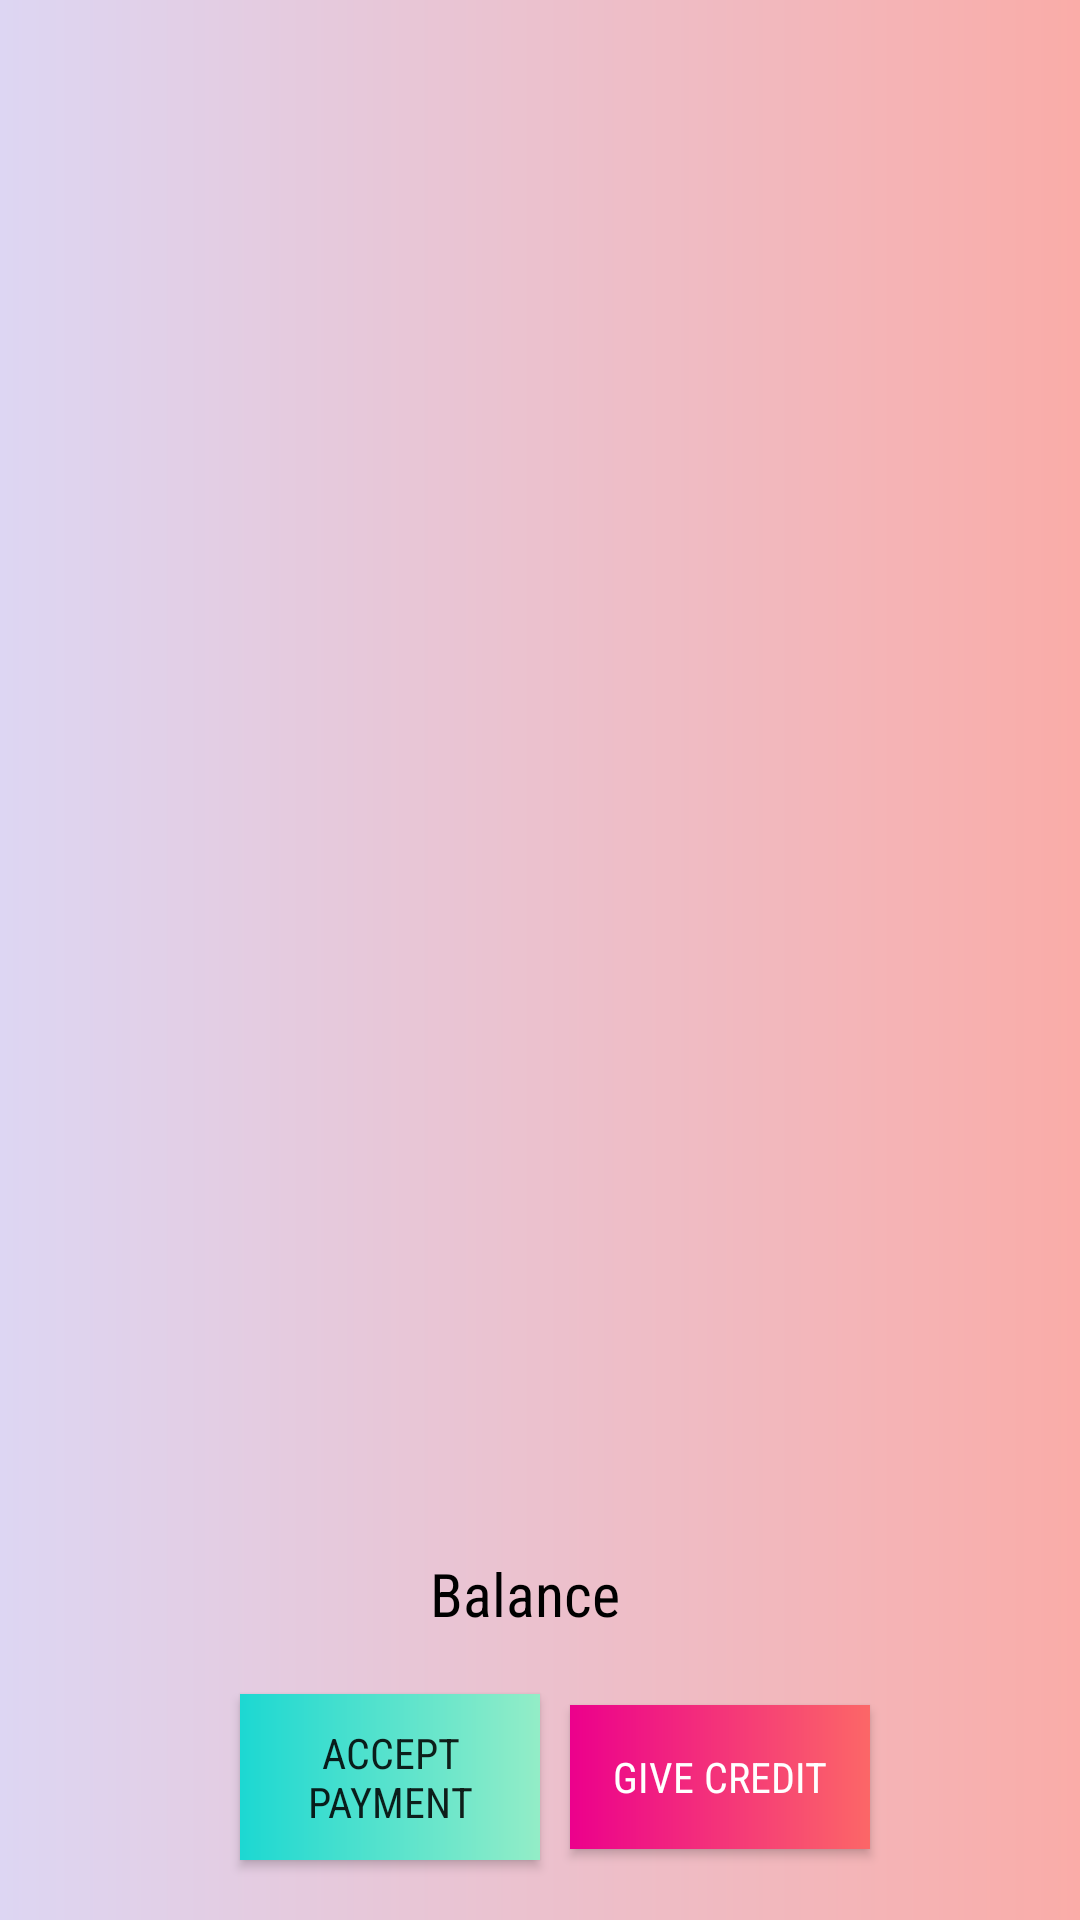

Android layout source for this screen:
<!-- AndroidManifest.xml: application theme AppTheme -->
<!-- res/layout/activity_khata.xml -->
<?xml version="1.0" encoding="utf-8"?>
<RelativeLayout xmlns:android="http://schemas.android.com/apk/res/android"
    xmlns:app="http://schemas.android.com/apk/res-auto"
    xmlns:tools="http://schemas.android.com/tools"
    android:layout_width="match_parent"
    android:background="@drawable/background_khata"
    android:layout_height="match_parent"
    tools:context=".KhataActivity">

    <androidx.recyclerview.widget.RecyclerView
        android:id="@+id/khataList"
        android:layout_width="match_parent"
        android:layout_height="match_parent"
        android:layout_above="@id/ll"
        android:layout_margin="10dp" />

    <TextView
        android:id="@+id/tv"
        android:layout_width="wrap_content"
        android:layout_height="wrap_content"
        android:layout_centerInParent="true"
        android:fontFamily="sans-serif-condensed"
        android:text="@string/no_transaction"
        android:textSize="18sp"
        android:visibility="gone" />


    <LinearLayout
        android:id="@+id/ll"
        android:layout_width="match_parent"
        android:layout_height="wrap_content"
        android:layout_alignParentBottom="true"
        android:layout_centerHorizontal="true"
        android:orientation="vertical">

        <LinearLayout
            android:layout_gravity="center_horizontal"
            android:layout_width="wrap_content"
            android:layout_height="wrap_content">

            <TextView
                android:fontFamily="sans-serif-condensed"
                android:textColor="@android:color/black"
                android:id="@+id/balanceTV"
                android:layout_width="wrap_content"
                android:layout_height="wrap_content"
                android:layout_gravity="center_horizontal"
                android:text="@string/balance"
                android:textSize="20sp" />

            <TextView
                android:fontFamily="sans-serif-condensed"
                android:textSize="20sp"
                android:layout_marginLeft="10dp"
                android:layout_width="wrap_content"
                android:layout_height="wrap_content"
                android:id="@+id/balance"/>
        </LinearLayout>

        <LinearLayout
            android:layout_width="match_parent"
            android:gravity="center"
            android:layout_height="wrap_content"
            android:layout_margin="10dp"
            android:paddingLeft="10dp"
            android:paddingRight="10dp">

            <Button
                android:layout_margin="10dp"
                android:background="@drawable/btn_accept"
                android:id="@+id/acceptPayment"
                android:layout_width="100dp"
                android:layout_height="wrap_content"
                android:fontFamily="sans-serif-condensed"
                android:padding="10dp"
                android:text="@string/accept_payment"
                android:textSize="14sp" />

            <Button
                android:background="@drawable/btn_give"
                android:id="@+id/giveCredit"
                android:layout_width="100dp"
                android:layout_height="wrap_content"
                android:fontFamily="sans-serif-condensed"
                android:padding="10dp"
                android:textColor="@android:color/white"
                android:text="@string/give_credit"
                android:textSize="14sp" />

        </LinearLayout>
    </LinearLayout>

</RelativeLayout>
<!-- resources referenced by this layout -->
<resources>
  <!-- drawable background_khata (drawable) -->
  <?xml version="1.0" encoding="utf-8"?>
  <shape xmlns:android="http://schemas.android.com/apk/res/android">
      <gradient
          android:startColor="#ddd6f3"
          android:endColor="#faaca8" />
  
  </shape>
  <!-- drawable btn_accept (drawable) -->
  <?xml version="1.0" encoding="utf-8"?>
  <shape xmlns:android="http://schemas.android.com/apk/res/android">
      <gradient
          android:startColor="#1cd8d2"
          android:endColor="#93edc7" />
  
  </shape>
  <!-- drawable btn_give (drawable) -->
  <?xml version="1.0" encoding="utf-8"?>
  <shape xmlns:android="http://schemas.android.com/apk/res/android">
      <gradient
          android:startColor="#ec008c"
          android:endColor="#fc6767" />
  
  </shape>
  <string name="accept_payment">Accept Payment</string>
  <string name="balance">Balance</string>
  <string name="give_credit">Give Credit</string>
  <string name="no_transaction">No transactions right now</string>
  <style name="AppTheme" parent="Theme.AppCompat.Light.DarkActionBar">
          
          <item name="colorPrimary">#000000</item>
          <item name="colorPrimaryDark">#000</item>
          <item name="colorAccent">@color/colorAccent</item>
      </style>
  <color name="colorAccent">#03DAC5</color>
</resources>
